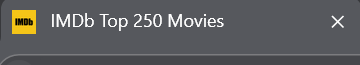
Workflow: Is OPened Browser

Step 1 [try]: Attach Browser 'chrome.exe UiPath' (msedge.exe)

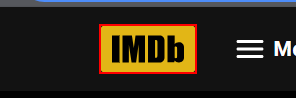
Step 2 [try]: find 'home_img_holder'

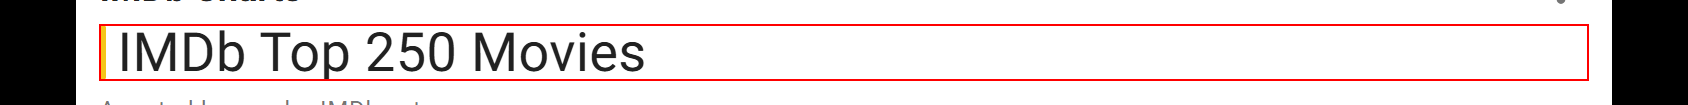
Step 3: find the heading in window 'IMDb Top 250 Movies' (msedge.exe)

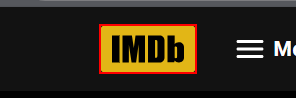
Step 4 [else]: click on 'home_img_holder'
